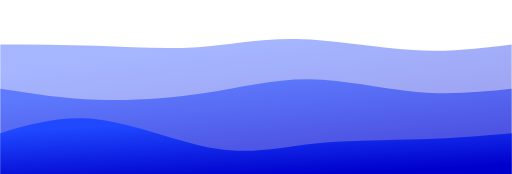
t = 0.00 s
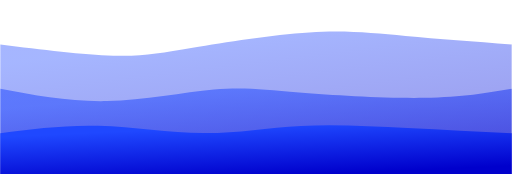
t = 1.50 s
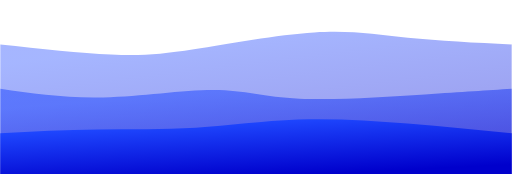
t = 2.50 s
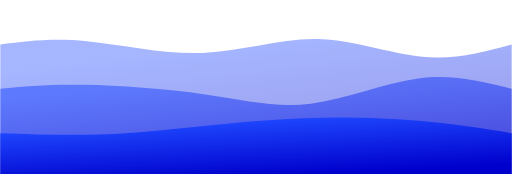
t = 4.00 s
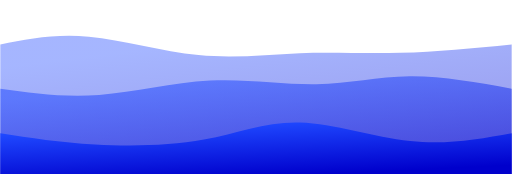
t = 5.50 s
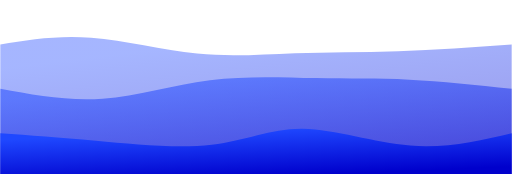
t = 6.50 s

The animated SVG that drew these frames (rendered in a browser with its animation timeline set to each time). Animation: 3 CSS @keyframes rules; one cycle of 8.00 s, repeats indefinitely.

<svg width="100%" height="100%" id="svg" viewBox="0 0 1440 490" xmlns="http://www.w3.org/2000/svg" class="transition duration-300 ease-in-out delay-150"><style>
          .path-0{
            animation:pathAnim-0 8s;
            animation-timing-function: linear;
            animation-iteration-count: infinite;
          }
          @keyframes pathAnim-0{
            0%{
              d: path("M 0,500 C 0,500 0,125 0,125 C 88.65071770334927,125.26794258373205 177.30143540669854,125.5358851674641 271,129 C 364.69856459330146,132.4641148325359 463.4449760765551,139.1244019138756 555,133 C 646.5550239234449,126.8755980861244 730.9186602870814,107.96650717703349 834,110 C 937.0813397129186,112.03349282296651 1058.8803827751196,135.00956937799043 1163,141 C 1267.1196172248804,146.99043062200957 1353.55980861244,135.99521531100478 1440,125 C 1440,125 1440,500 1440,500 Z");
            }
            25%{
              d: path("M 0,500 C 0,500 0,125 0,125 C 127.11004784688996,144.35885167464116 254.2200956937799,163.71770334928232 334,166 C 413.7799043062201,168.28229665071768 446.2296650717702,153.48803827751198 537,135 C 627.7703349282298,116.51196172248804 776.8612440191389,94.33014354066985 882,85 C 987.1387559808611,75.66985645933015 1048.3253588516745,79.1913875598086 1134,88 C 1219.6746411483255,96.8086124401914 1329.8373205741627,110.90430622009569 1440,125 C 1440,125 1440,500 1440,500 Z");
            }
            50%{
              d: path("M 0,500 C 0,500 0,125 0,125 C 73.93301435406698,115.82296650717704 147.86602870813397,106.64593301435409 244,116 C 340.13397129186603,125.35406698564591 458.46889952153117,153.23923444976074 570,149 C 681.5311004784688,144.76076555023926 786.2583732057417,108.3971291866029 890,110 C 993.7416267942583,111.6028708133971 1096.4976076555024,151.17224880382773 1188,160 C 1279.5023923444976,168.82775119617227 1359.751196172249,146.91387559808612 1440,125 C 1440,125 1440,500 1440,500 Z");
            }
            75%{
              d: path("M 0,500 C 0,500 0,125 0,125 C 78.39234449760767,107.73684210526316 156.78468899521533,90.47368421052633 251,99 C 345.21531100478467,107.52631578947367 455.2535885167464,141.84210526315786 554,157 C 652.7464114832536,172.15789473684214 740.200956937799,168.15789473684214 828,163 C 915.799043062201,157.84210526315786 1003.9425837320575,151.52631578947367 1106,145 C 1208.0574162679425,138.47368421052633 1324.0287081339711,131.73684210526318 1440,125 C 1440,125 1440,500 1440,500 Z");
            }
            100%{
              d: path("M 0,500 C 0,500 0,125 0,125 C 88.65071770334927,125.26794258373205 177.30143540669854,125.5358851674641 271,129 C 364.69856459330146,132.4641148325359 463.4449760765551,139.1244019138756 555,133 C 646.5550239234449,126.8755980861244 730.9186602870814,107.96650717703349 834,110 C 937.0813397129186,112.03349282296651 1058.8803827751196,135.00956937799043 1163,141 C 1267.1196172248804,146.99043062200957 1353.55980861244,135.99521531100478 1440,125 C 1440,125 1440,500 1440,500 Z");
            }
          }</style><defs><linearGradient id="gradient" x1="70%" y1="96%" x2="30%" y2="4%"><stop offset="5%" stop-color="#0000cc"></stop><stop offset="95%" stop-color="#1f48ff"></stop></linearGradient></defs><path d="M 0,500 C 0,500 0,125 0,125 C 88.65071770334927,125.26794258373205 177.30143540669854,125.5358851674641 271,129 C 364.69856459330146,132.4641148325359 463.4449760765551,139.1244019138756 555,133 C 646.5550239234449,126.8755980861244 730.9186602870814,107.96650717703349 834,110 C 937.0813397129186,112.03349282296651 1058.8803827751196,135.00956937799043 1163,141 C 1267.1196172248804,146.99043062200957 1353.55980861244,135.99521531100478 1440,125 C 1440,125 1440,500 1440,500 Z" stroke="none" stroke-width="0" fill="url(#gradient)" fill-opacity="0.4" class="transition-all duration-300 ease-in-out delay-150 path-0"></path><style>
          .path-1{
            animation:pathAnim-1 8s;
            animation-timing-function: linear;
            animation-iteration-count: infinite;
          }
          @keyframes pathAnim-1{
            0%{
              d: path("M 0,500 C 0,500 0,250 0,250 C 88,263.77033492822966 176,277.5406698564593 273,281 C 370,284.4593301435407 476,277.60765550239233 576,262 C 676,246.39234449760767 769.9999999999999,222.0287081339713 870,223 C 970.0000000000001,223.9712918660287 1076.0000000000002,250.2775119617225 1172,259 C 1267.9999999999998,267.7224880382775 1354,258.8612440191388 1440,250 C 1440,250 1440,500 1440,500 Z");
            }
            25%{
              d: path("M 0,500 C 0,500 0,250 0,250 C 100.6794258373206,270.01913875598086 201.3588516746412,290.0382775119617 309,286 C 416.6411483253588,281.9617224880383 531.244019138756,253.866028708134 610,249 C 688.755980861244,244.133971291866 731.6650717703349,262.4976076555024 832,273 C 932.3349282296651,283.5023923444976 1090.0956937799042,286.14354066985646 1201,281 C 1311.9043062200958,275.85645933014354 1375.952153110048,262.92822966507174 1440,250 C 1440,250 1440,500 1440,500 Z");
            }
            50%{
              d: path("M 0,500 C 0,500 0,250 0,250 C 67.06220095693783,243.6937799043062 134.12440191387566,237.38755980861242 234,239 C 333.87559808612434,240.61244019138758 466.56459330143537,250.14354066985646 577,266 C 687.4354066985646,281.85645933014354 775.617224880383,304.0382775119618 874,292 C 972.382775119617,279.9617224880382 1080.9665071770335,233.70334928229664 1177,221 C 1273.0334928229665,208.29665071770336 1356.5167464114834,229.14832535885168 1440,250 C 1440,250 1440,500 1440,500 Z");
            }
            75%{
              d: path("M 0,500 C 0,500 0,250 0,250 C 97.20574162679426,268.8038277511962 194.41148325358853,287.60765550239233 293,277 C 391.58851674641147,266.39234449760767 491.55980861244007,226.3732057416268 595,214 C 698.4401913875599,201.6267942583732 805.3492822966508,216.89952153110048 895,219 C 984.6507177033492,221.10047846889952 1057.043062200957,210.0287081339713 1145,213 C 1232.956937799043,215.9712918660287 1336.4784688995214,232.98564593301435 1440,250 C 1440,250 1440,500 1440,500 Z");
            }
            100%{
              d: path("M 0,500 C 0,500 0,250 0,250 C 88,263.77033492822966 176,277.5406698564593 273,281 C 370,284.4593301435407 476,277.60765550239233 576,262 C 676,246.39234449760767 769.9999999999999,222.0287081339713 870,223 C 970.0000000000001,223.9712918660287 1076.0000000000002,250.2775119617225 1172,259 C 1267.9999999999998,267.7224880382775 1354,258.8612440191388 1440,250 C 1440,250 1440,500 1440,500 Z");
            }
          }</style><defs><linearGradient id="gradient" x1="70%" y1="96%" x2="30%" y2="4%"><stop offset="5%" stop-color="#0000cc"></stop><stop offset="95%" stop-color="#1f48ff"></stop></linearGradient></defs><path d="M 0,500 C 0,500 0,250 0,250 C 88,263.77033492822966 176,277.5406698564593 273,281 C 370,284.4593301435407 476,277.60765550239233 576,262 C 676,246.39234449760767 769.9999999999999,222.0287081339713 870,223 C 970.0000000000001,223.9712918660287 1076.0000000000002,250.2775119617225 1172,259 C 1267.9999999999998,267.7224880382775 1354,258.8612440191388 1440,250 C 1440,250 1440,500 1440,500 Z" stroke="none" stroke-width="0" fill="url(#gradient)" fill-opacity="0.53" class="transition-all duration-300 ease-in-out delay-150 path-1"></path><style>
          .path-2{
            animation:pathAnim-2 8s;
            animation-timing-function: linear;
            animation-iteration-count: infinite;
          }
          @keyframes pathAnim-2{
            0%{
              d: path("M 0,500 C 0,500 0,375 0,375 C 87.38755980861242,349.26794258373207 174.77511961722485,323.5358851674641 280,337 C 385.22488038277515,350.4641148325359 508.2870813397129,403.12440191387566 610,419 C 711.7129186602871,434.87559808612434 792.0765550239234,413.9665071770335 887,404 C 981.9234449760766,394.0334928229665 1091.4066985645932,395.00956937799043 1186,392 C 1280.5933014354068,388.99043062200957 1360.2966507177034,381.9952153110048 1440,375 C 1440,375 1440,500 1440,500 Z");
            }
            25%{
              d: path("M 0,500 C 0,500 0,375 0,375 C 90.99521531100481,367.93779904306217 181.99043062200963,360.87559808612434 276,360 C 370.0095693779904,359.12440191387566 467.0334928229664,364.43540669856463 559,360 C 650.9665071770336,355.56459330143537 737.8755980861246,341.38277511961724 833,338 C 928.1244019138754,334.61722488038276 1031.4641148325359,342.03349282296654 1134,350 C 1236.5358851674641,357.96650717703346 1338.267942583732,366.48325358851673 1440,375 C 1440,375 1440,500 1440,500 Z");
            }
            50%{
              d: path("M 0,500 C 0,500 0,375 0,375 C 93.25358851674642,378.0143540669857 186.50717703349284,381.0287081339713 270,379 C 353.49282296650716,376.9712918660287 427.22488038277515,369.89952153110045 523,360 C 618.7751196172248,350.10047846889955 736.5933014354066,337.3732057416268 854,333 C 971.4066985645934,328.6267942583732 1088.4019138755982,332.60765550239233 1186,341 C 1283.5980861244018,349.39234449760767 1361.7990430622008,362.1961722488038 1440,375 C 1440,375 1440,500 1440,500 Z");
            }
            75%{
              d: path("M 0,500 C 0,500 0,375 0,375 C 81.35885167464116,391.42105263157896 162.71770334928232,407.8421052631579 266,416 C 369.2822966507177,424.1578947368421 494.4880382775118,424.0526315789473 590,404 C 685.5119617224882,383.9473684210527 751.3301435406701,343.94736842105266 840,349 C 928.6698564593299,354.05263157894734 1040.1913875598086,404.15789473684214 1144,416 C 1247.8086124401914,427.84210526315786 1343.9043062200958,401.42105263157896 1440,375 C 1440,375 1440,500 1440,500 Z");
            }
            100%{
              d: path("M 0,500 C 0,500 0,375 0,375 C 87.38755980861242,349.26794258373207 174.77511961722485,323.5358851674641 280,337 C 385.22488038277515,350.4641148325359 508.2870813397129,403.12440191387566 610,419 C 711.7129186602871,434.87559808612434 792.0765550239234,413.9665071770335 887,404 C 981.9234449760766,394.0334928229665 1091.4066985645932,395.00956937799043 1186,392 C 1280.5933014354068,388.99043062200957 1360.2966507177034,381.9952153110048 1440,375 C 1440,375 1440,500 1440,500 Z");
            }
          }</style><defs><linearGradient id="gradient" x1="70%" y1="96%" x2="30%" y2="4%"><stop offset="5%" stop-color="#0000cc"></stop><stop offset="95%" stop-color="#1f48ff"></stop></linearGradient></defs><path d="M 0,500 C 0,500 0,375 0,375 C 87.38755980861242,349.26794258373207 174.77511961722485,323.5358851674641 280,337 C 385.22488038277515,350.4641148325359 508.2870813397129,403.12440191387566 610,419 C 711.7129186602871,434.87559808612434 792.0765550239234,413.9665071770335 887,404 C 981.9234449760766,394.0334928229665 1091.4066985645932,395.00956937799043 1186,392 C 1280.5933014354068,388.99043062200957 1360.2966507177034,381.9952153110048 1440,375 C 1440,375 1440,500 1440,500 Z" stroke="none" stroke-width="0" fill="url(#gradient)" fill-opacity="1" class="transition-all duration-300 ease-in-out delay-150 path-2"></path></svg>
